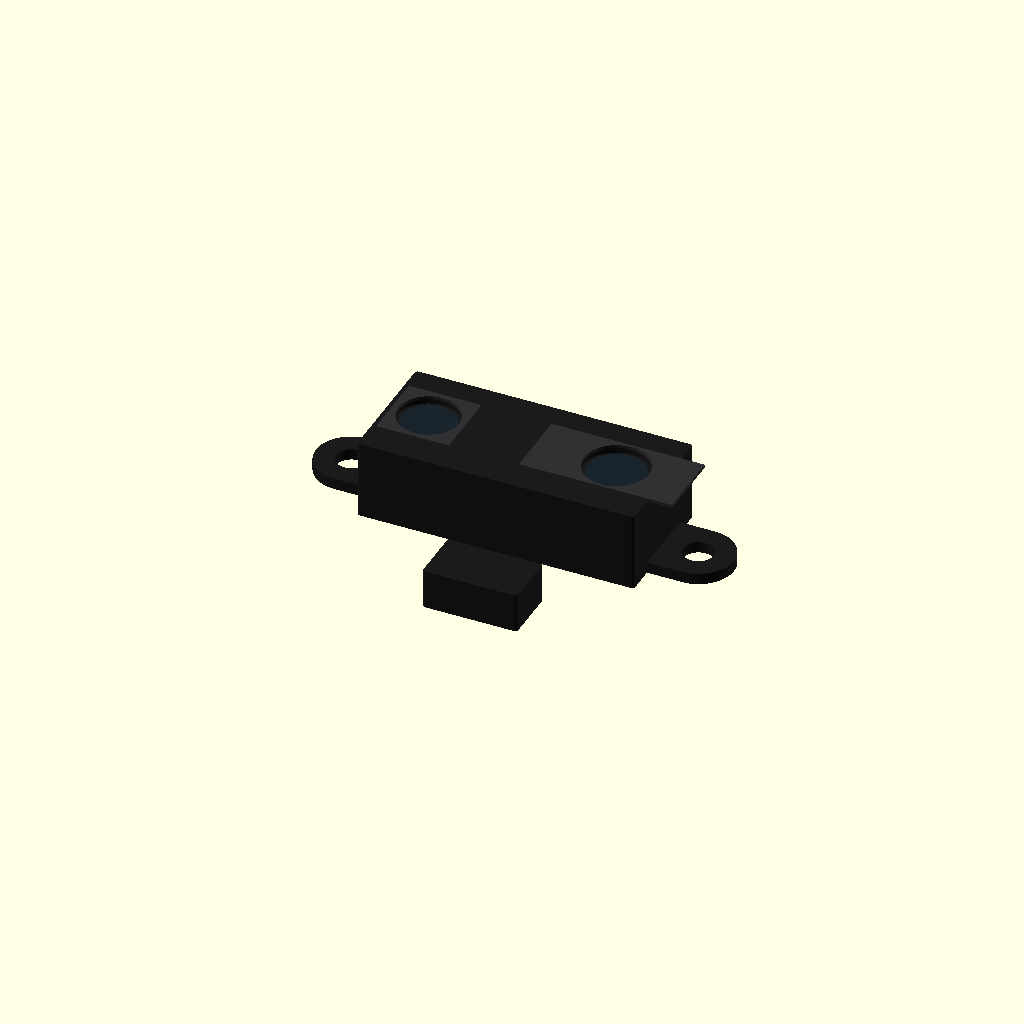
Cell 1: the model at its default parameters.
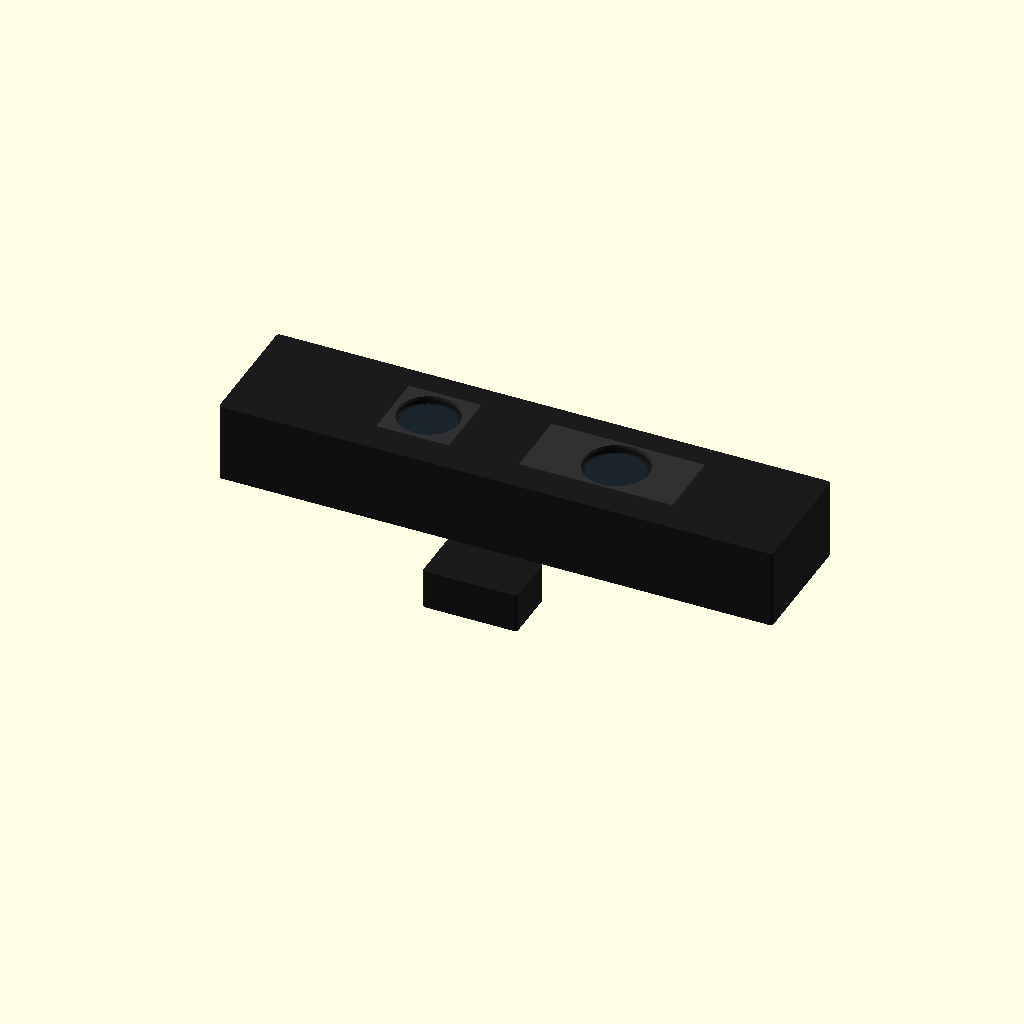
Cell 2: body_w = 59 (everything else at default).
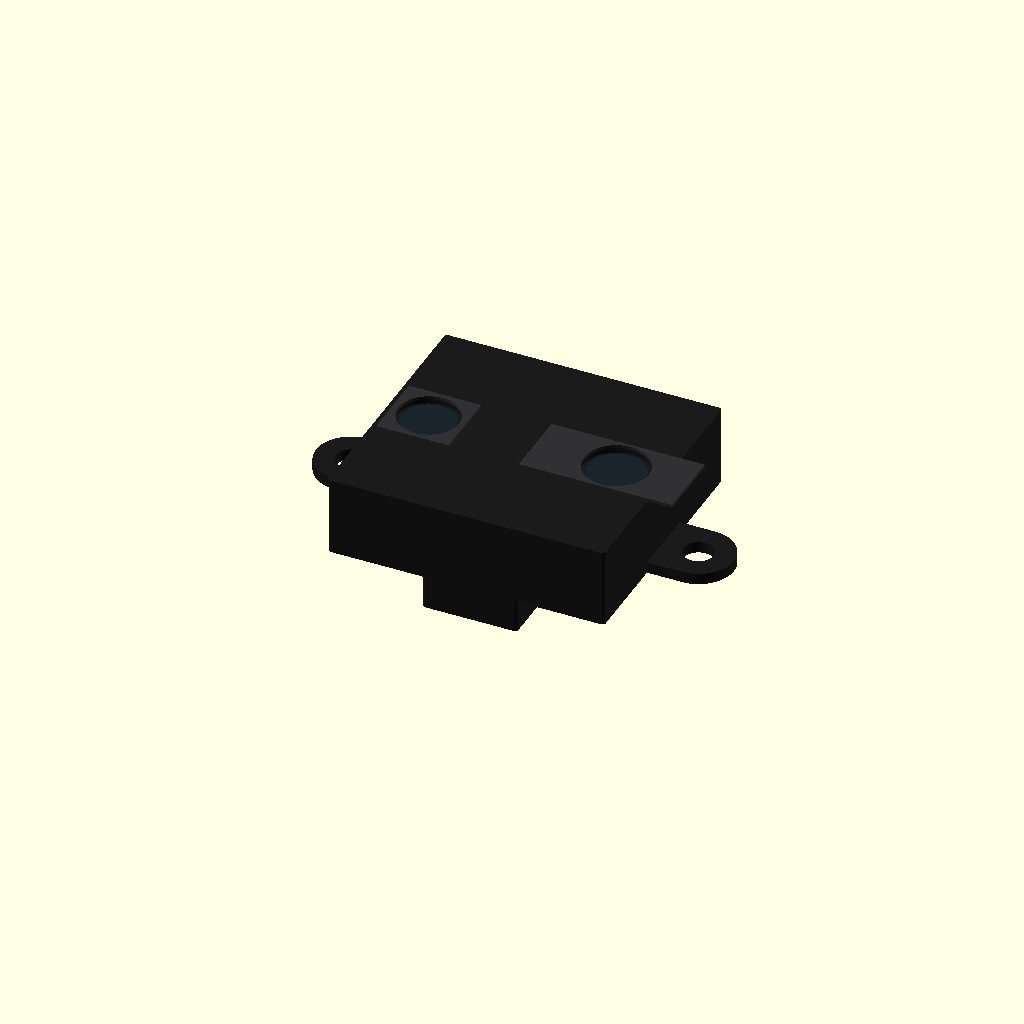
Cell 3: the same model with body_h = 27.
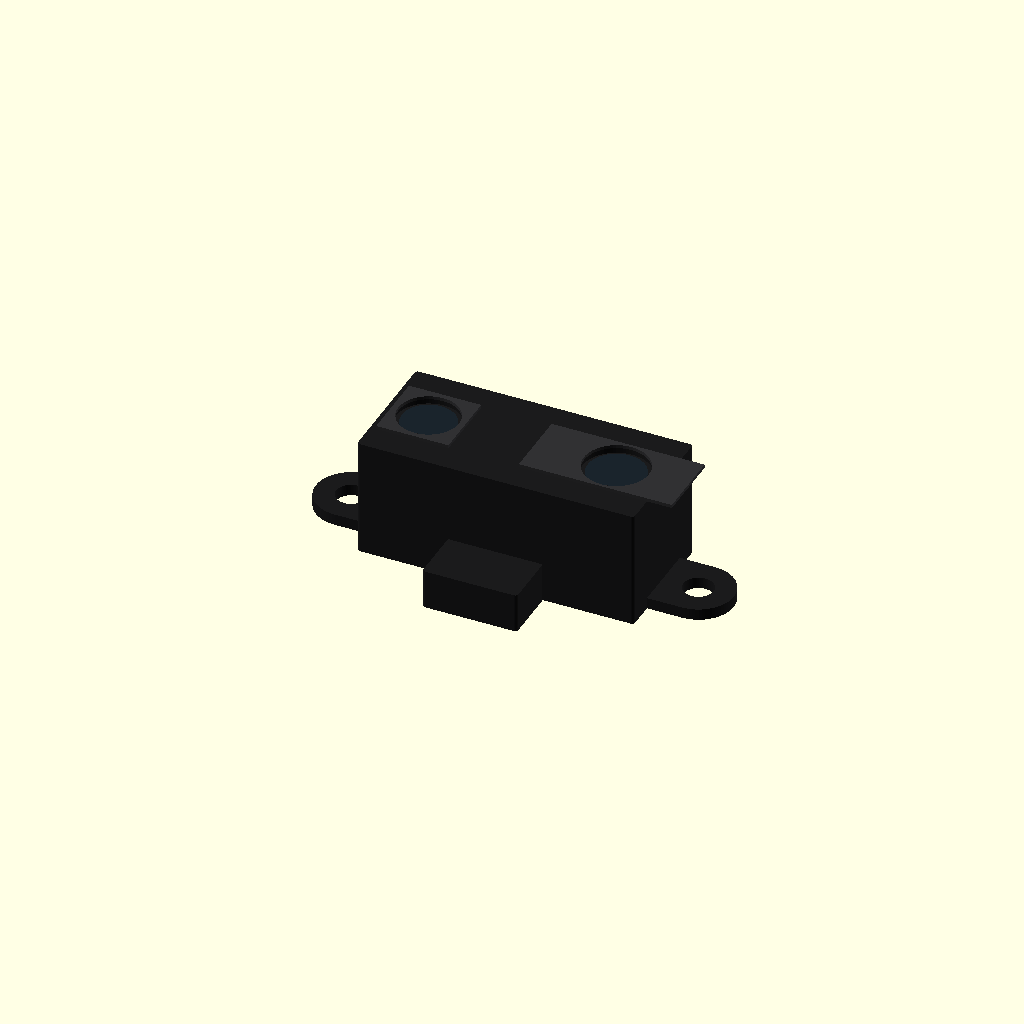
Cell 4: body_back = -8.4 (everything else at default).
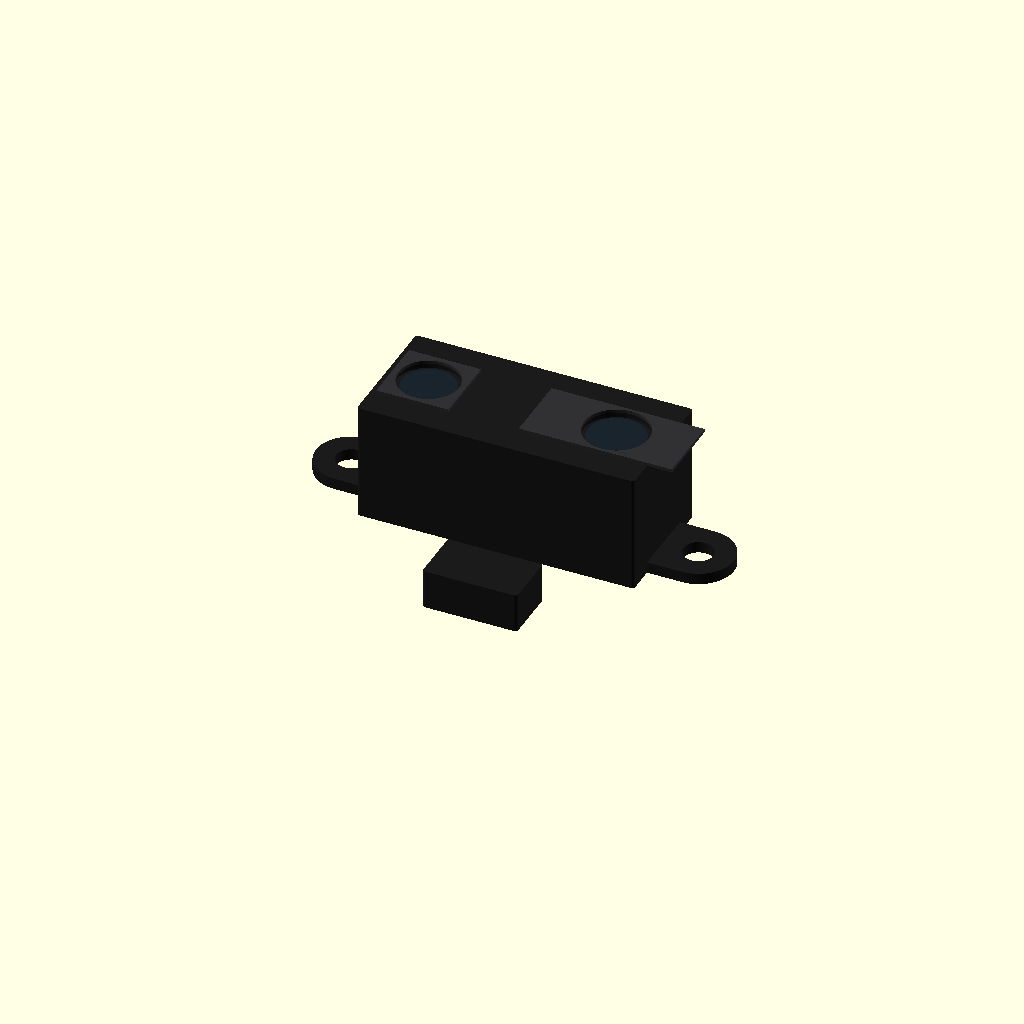
Cell 5: body_front = 8.4 (everything else at default).
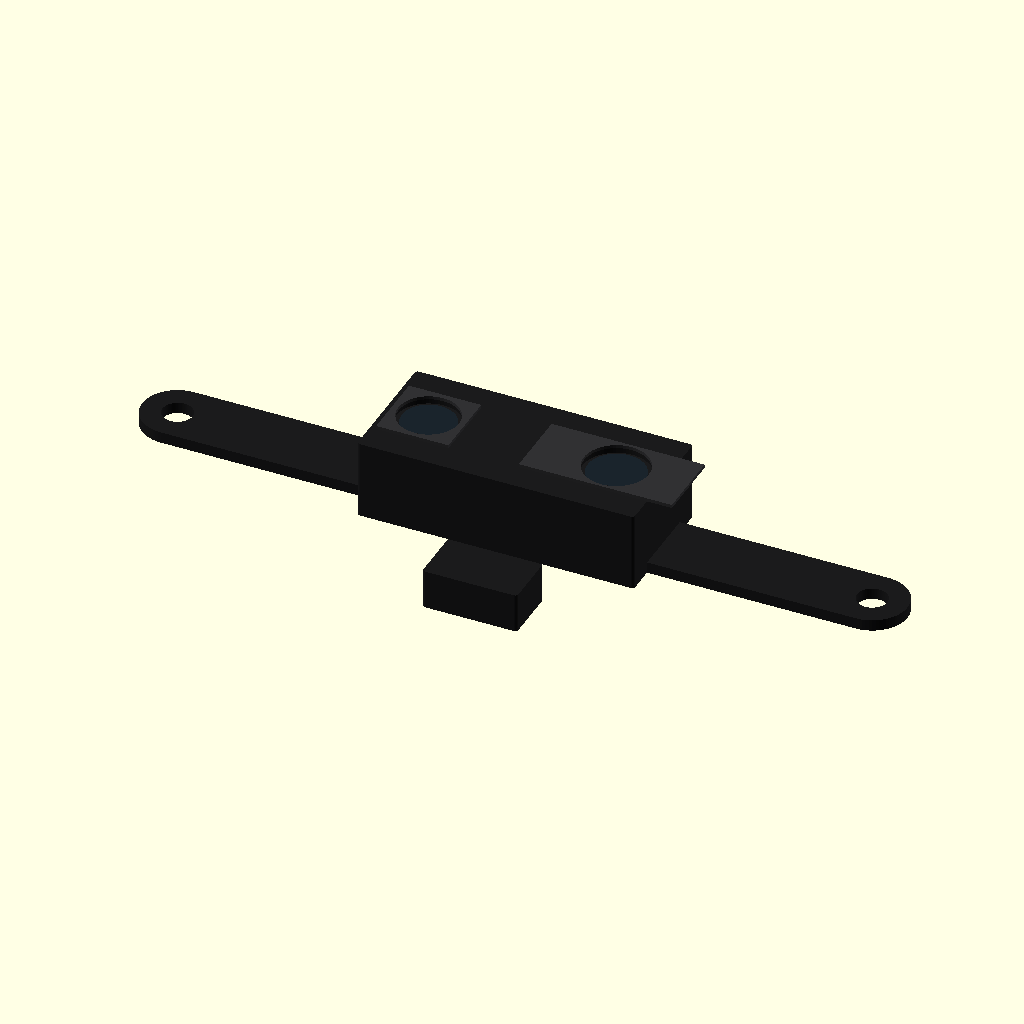
Cell 6: hole_pitch = 74 (everything else at default).
All cells are drawn from one camera (rotation 55°, 0°, 25°, orthographic, colour scheme Cornfield), so only the parameter changes between them.
The OpenSCAD source (results/tier-4-gp2y0a21yk/pdf-page_gpt-6-sol-fa68106e4cb7-2026-10-06T19-32-57-718Z/final.scad):
// Sharp GP2Y0A21YK0F 測距センサの外形モデル
// 単位: mm
// 原点: 本体の中心
// +Z: 光学窓側、-Z: PWB・コネクタ側
//
// データシートに示された外形、取付穴間隔、光学中心間隔を基準にした
// 外観モデル。細部の段差やコネクタ内部は概略形状。

$fn = 72;

body_w = 29.5;
body_h = 13.5;
body_back = -4.2;
body_front = 4.2;

hole_pitch = 37;
hole_d = 3.2;
ear_r = 3.75;
ear_thickness = 1.2;

emitter_x = -10.25;
detector_x = 9.75;       // 光学中心間隔 20 mm

case_color = [0.105, 0.105, 0.11];
trim_color = [0.19, 0.19, 0.20];
lens_color = [0.10, 0.14, 0.17];
metal_color = [0.72, 0.72, 0.69];

module rounded_rect(w, h, r) {
    offset(r = r)
        square([w - 2*r, h - 2*r], center = true);
}

module rounded_box(w, h, z0, depth, r = 0.35) {
    translate([0, 0, z0])
        linear_extrude(height = depth)
            rounded_rect(w, h, r);
}

module mounting_ears() {
    color(case_color)
    difference() {
        union() {
            for (side = [-1, 1]) {
                translate([0, 0, body_back])
                    linear_extrude(height = ear_thickness)
                        hull() {
                            translate([side * 14.1, 0])
                                square([1.3, 7.5], center = true);
                            translate([side * hole_pitch/2, 0])
                                circle(r = ear_r);
                        }
            }
        }

        for (side = [-1, 1])
            translate([side * hole_pitch/2, 0, body_back - 0.1])
                cylinder(h = ear_thickness + 0.2, d = hole_d);
    }
}

module main_case() {
    color(case_color)
    difference() {
        rounded_box(body_w, body_h,
                    body_back, body_front - body_back, 0.35);

        // 光学部の浅い窪み
        translate([emitter_x, 0, body_front - 0.65])
            cylinder(h = 0.8, d = 6.9);

        translate([detector_x, 0, body_front - 0.65])
            cylinder(h = 0.8, d = 7.2);
    }

    // 正面、光学窓周囲の矩形フレーム
    color(trim_color) {
        translate([emitter_x, 0, body_front])
            linear_extrude(height = 0.35)
                difference() {
                    square([7.7, 7.5], center = true);
                    circle(d = 6.45);
                }

        translate([9.25, 0, body_front])
            linear_extrude(height = 0.35)
                difference() {
                    square([16.3, 7.5], center = true);
                    translate([0.5, 0])
                        circle(d = 6.9);
                }
    }

    // 窓の奥に見えるレンズ
    color(lens_color) {
        translate([emitter_x, 0, body_front - 0.54])
            cylinder(h = 0.17, d = 5.7);

        translate([detector_x, 0, body_front - 0.54])
            cylinder(h = 0.17, d = 6.1);
    }
}

module connector() {
    // 本体の下寄りにある、-Z 向きの3極コネクタ
    connector_y = -9.65;
    connector_rear = -8.4;

    color(case_color)
    difference() {
        translate([0, connector_y, connector_rear])
            linear_extrude(height = 4.2)
                rounded_rect(10.1, 6.0, 0.35);

        // 挿入口
        translate([-4.12, connector_y - 2.36, connector_rear - 0.1])
            cube([8.24, 4.72, 2.55]);
    }

    // 挿入口内の絶縁体
    color(trim_color)
        translate([0, connector_y, -6.05])
            cube([7.65, 4.15, 0.65], center = true);

    // 3極の接点
    color(metal_color)
        for (x = [-2, 0, 2])
            translate([x, connector_y, -7.12])
                cube([0.55, 2.65, 0.25], center = true);
}

module sensor() {
    mounting_ears();
    main_case();
    connector();
}

sensor();
Customizer parameters (derived from the source; name, type, default, range or options):
body_w: number, default 29.5
body_h: number, default 13.5
body_back: number, default -4.2
body_front: number, default 4.2
hole_pitch: number, default 37
hole_d: number, default 3.2
ear_r: number, default 3.75
ear_thickness: number, default 1.2
emitter_x: number, default -10.25
detector_x: number, default 9.75
case_color: vector, default [0.105, 0.105, 0.11]
trim_color: vector, default [0.19, 0.19, 0.2]
lens_color: vector, default [0.1, 0.14, 0.17]
metal_color: vector, default [0.72, 0.72, 0.69]
